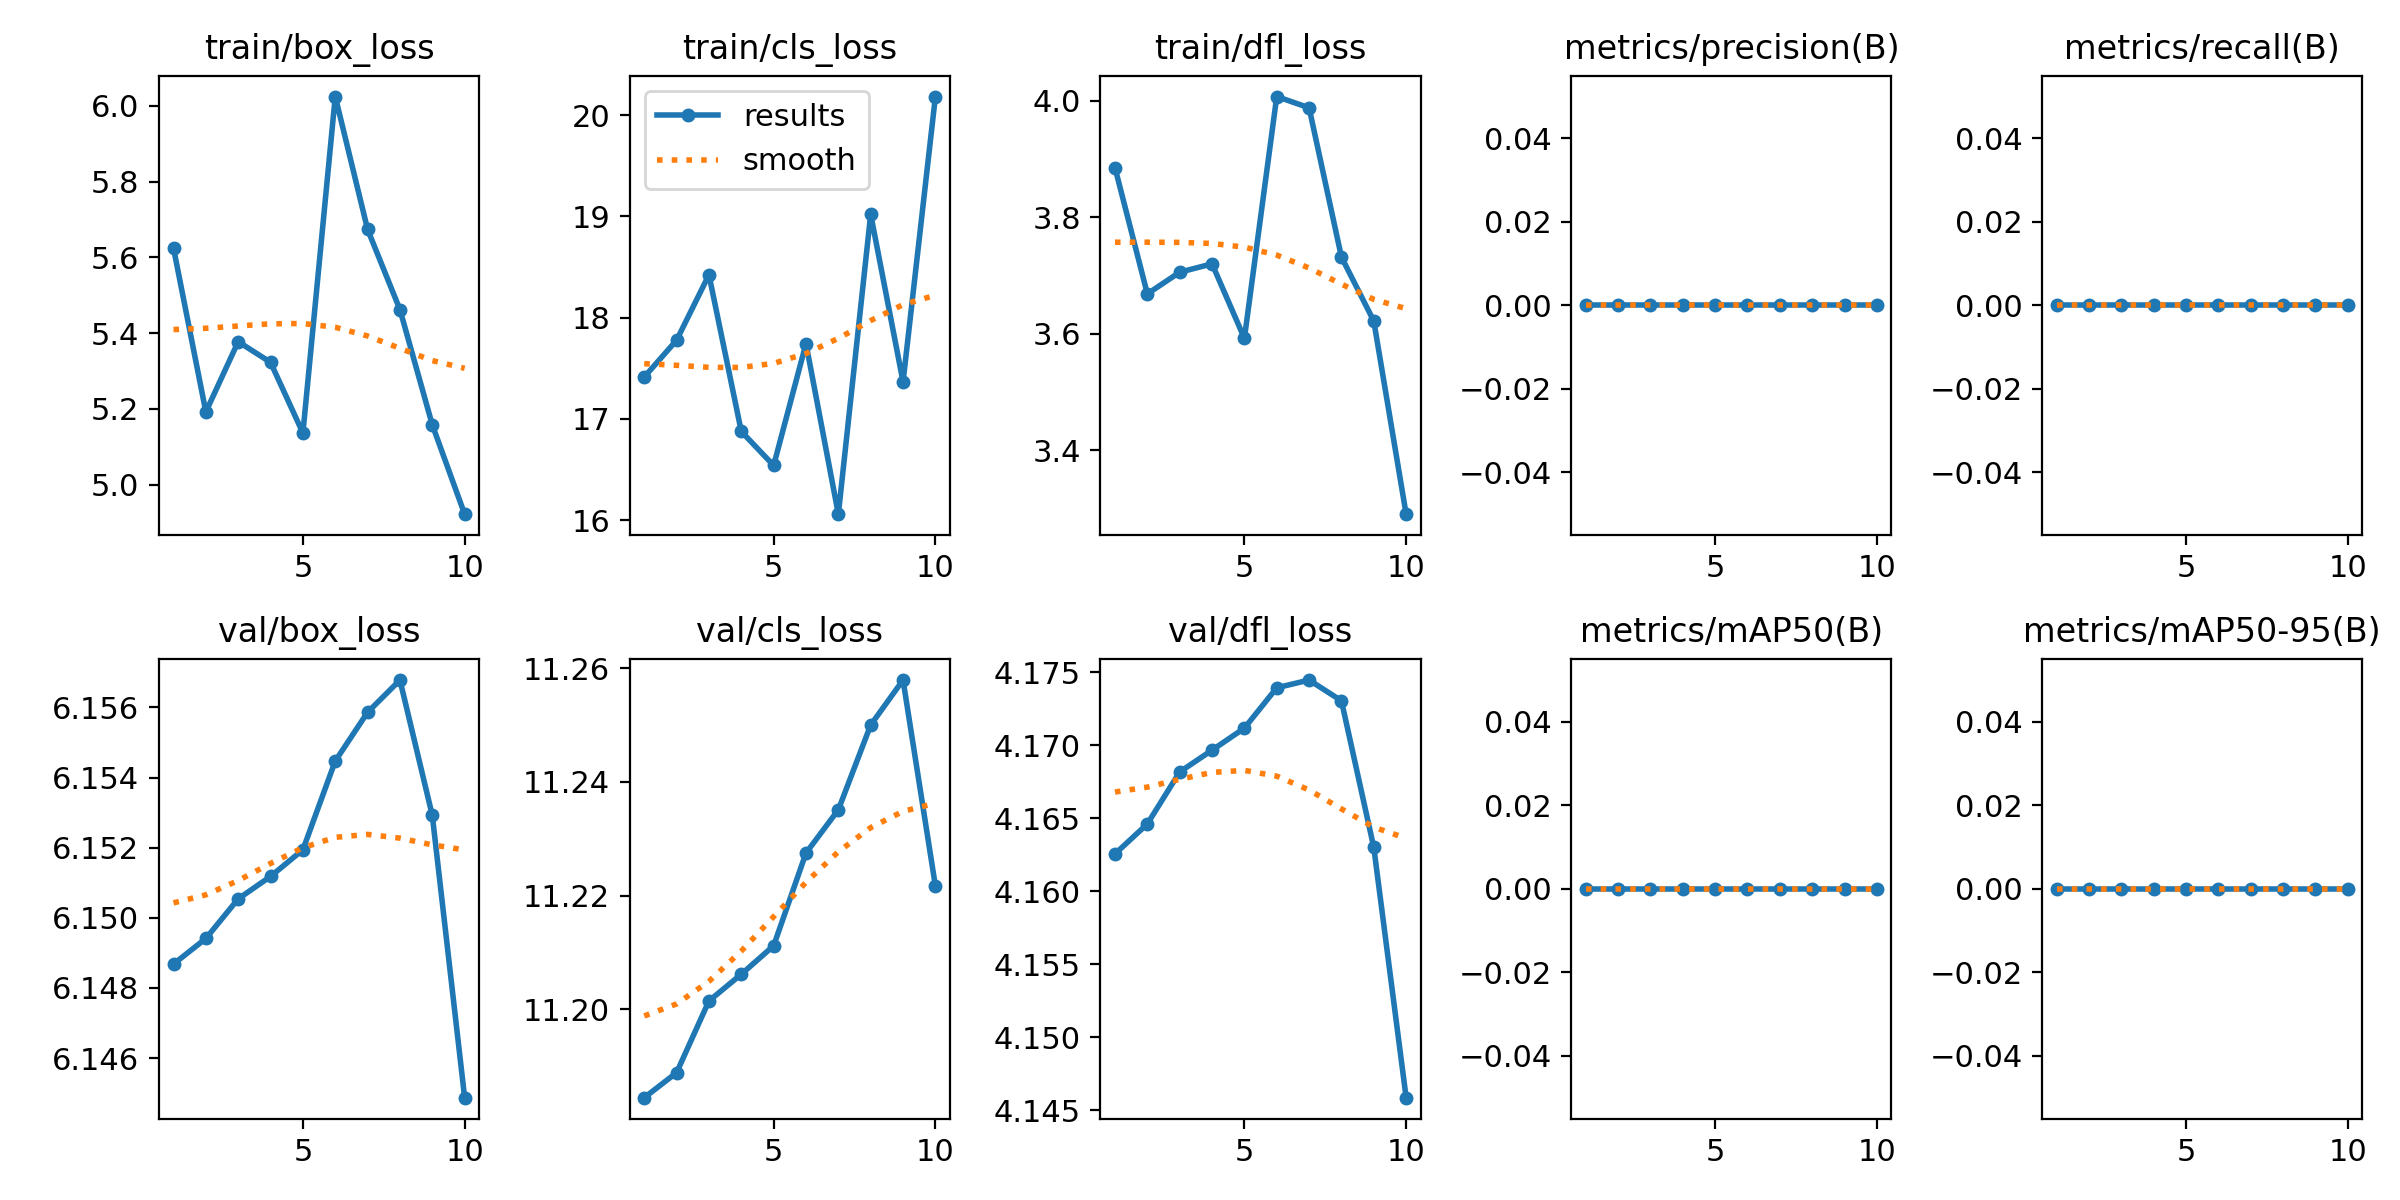

Source data for this figure (header and first rows):
epoch, time, train/box_loss, train/cls_loss, train/dfl_loss, metrics/precision(B), metrics/recall(B), metrics/mAP50(B), metrics/mAP50-95(B), val/box_loss, val/cls_loss, val/dfl_loss, lr/pg0, lr/pg1, lr/pg2
1, 7.551, 5.625, 17.41, 3.885, 0, 0, 0, 0, 6.149, 11.18, 4.163, 5.712e-05, 5.712e-05, 5.712e-05
2, 13.28, 5.192, 17.78, 3.669, 0, 0, 0, 0, 6.149, 11.19, 4.165, 0.0001061, 0.0001061, 0.0001061
3, 19.44, 5.377, 18.42, 3.706, 0, 0, 0, 0, 6.151, 11.2, 4.168, 0.0001432, 0.0001432, 0.0001432
4, 25.63, 5.323, 16.88, 3.72, 0, 0, 0, 0, 6.151, 11.21, 4.17, 0.0001682, 0.0001682, 0.0001682
5, 31.74, 5.136, 16.54, 3.592, 0, 0, 0, 0, 6.152, 11.21, 4.171, 0.0001811, 0.0001811, 0.0001811
6, 38.03, 6.025, 17.74, 4.008, 0, 0, 0, 0, 6.154, 11.23, 4.174, 0.0001803, 0.0001803, 0.0001803
7, 45.15, 5.674, 16.06, 3.988, 0, 0, 0, 0, 6.156, 11.24, 4.174, 0.0001449, 0.0001449, 0.0001449
8, 51.47, 5.462, 19.02, 3.732, 0, 0, 0, 0, 6.157, 11.25, 4.173, 0.0001096, 0.0001096, 0.0001096
9, 57.62, 5.158, 17.37, 3.622, 0, 0, 0, 0, 6.153, 11.26, 4.163, 7.4256e-05, 7.4256e-05, 7.4256e-05
10, 63.76, 4.922, 20.18, 3.29, 0, 0, 0, 0, 6.145, 11.22, 4.146, 3.8913e-05, 3.8913e-05, 3.8913e-05
